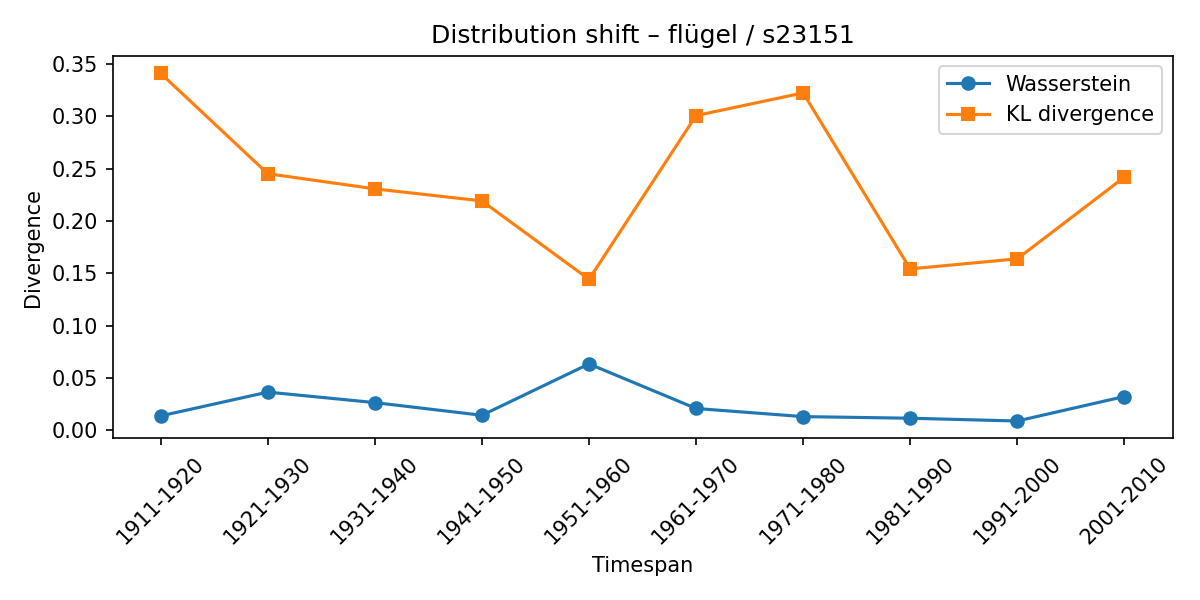

Source data for this figure (header and first rows):
synset, lexeme, from_timespan, to_timespan, wasserstein, kl_divergence
s23151, flügel, 1901-1910, 1911-1920, 0.01368, 0.3411
s23151, flügel, 1911-1920, 1921-1930, 0.03643, 0.2452
s23151, flügel, 1921-1930, 1931-1940, 0.02638, 0.2307
s23151, flügel, 1931-1940, 1941-1950, 0.01428, 0.2192
s23151, flügel, 1941-1950, 1951-1960, 0.06337, 0.1443
s23151, flügel, 1951-1960, 1961-1970, 0.02077, 0.3007
s23151, flügel, 1961-1970, 1971-1980, 0.01301, 0.3224
s23151, flügel, 1971-1980, 1981-1990, 0.01146, 0.1542
s23151, flügel, 1981-1990, 1991-2000, 0.008802, 0.1638
s23151, flügel, 1991-2000, 2001-2010, 0.03221, 0.2419
